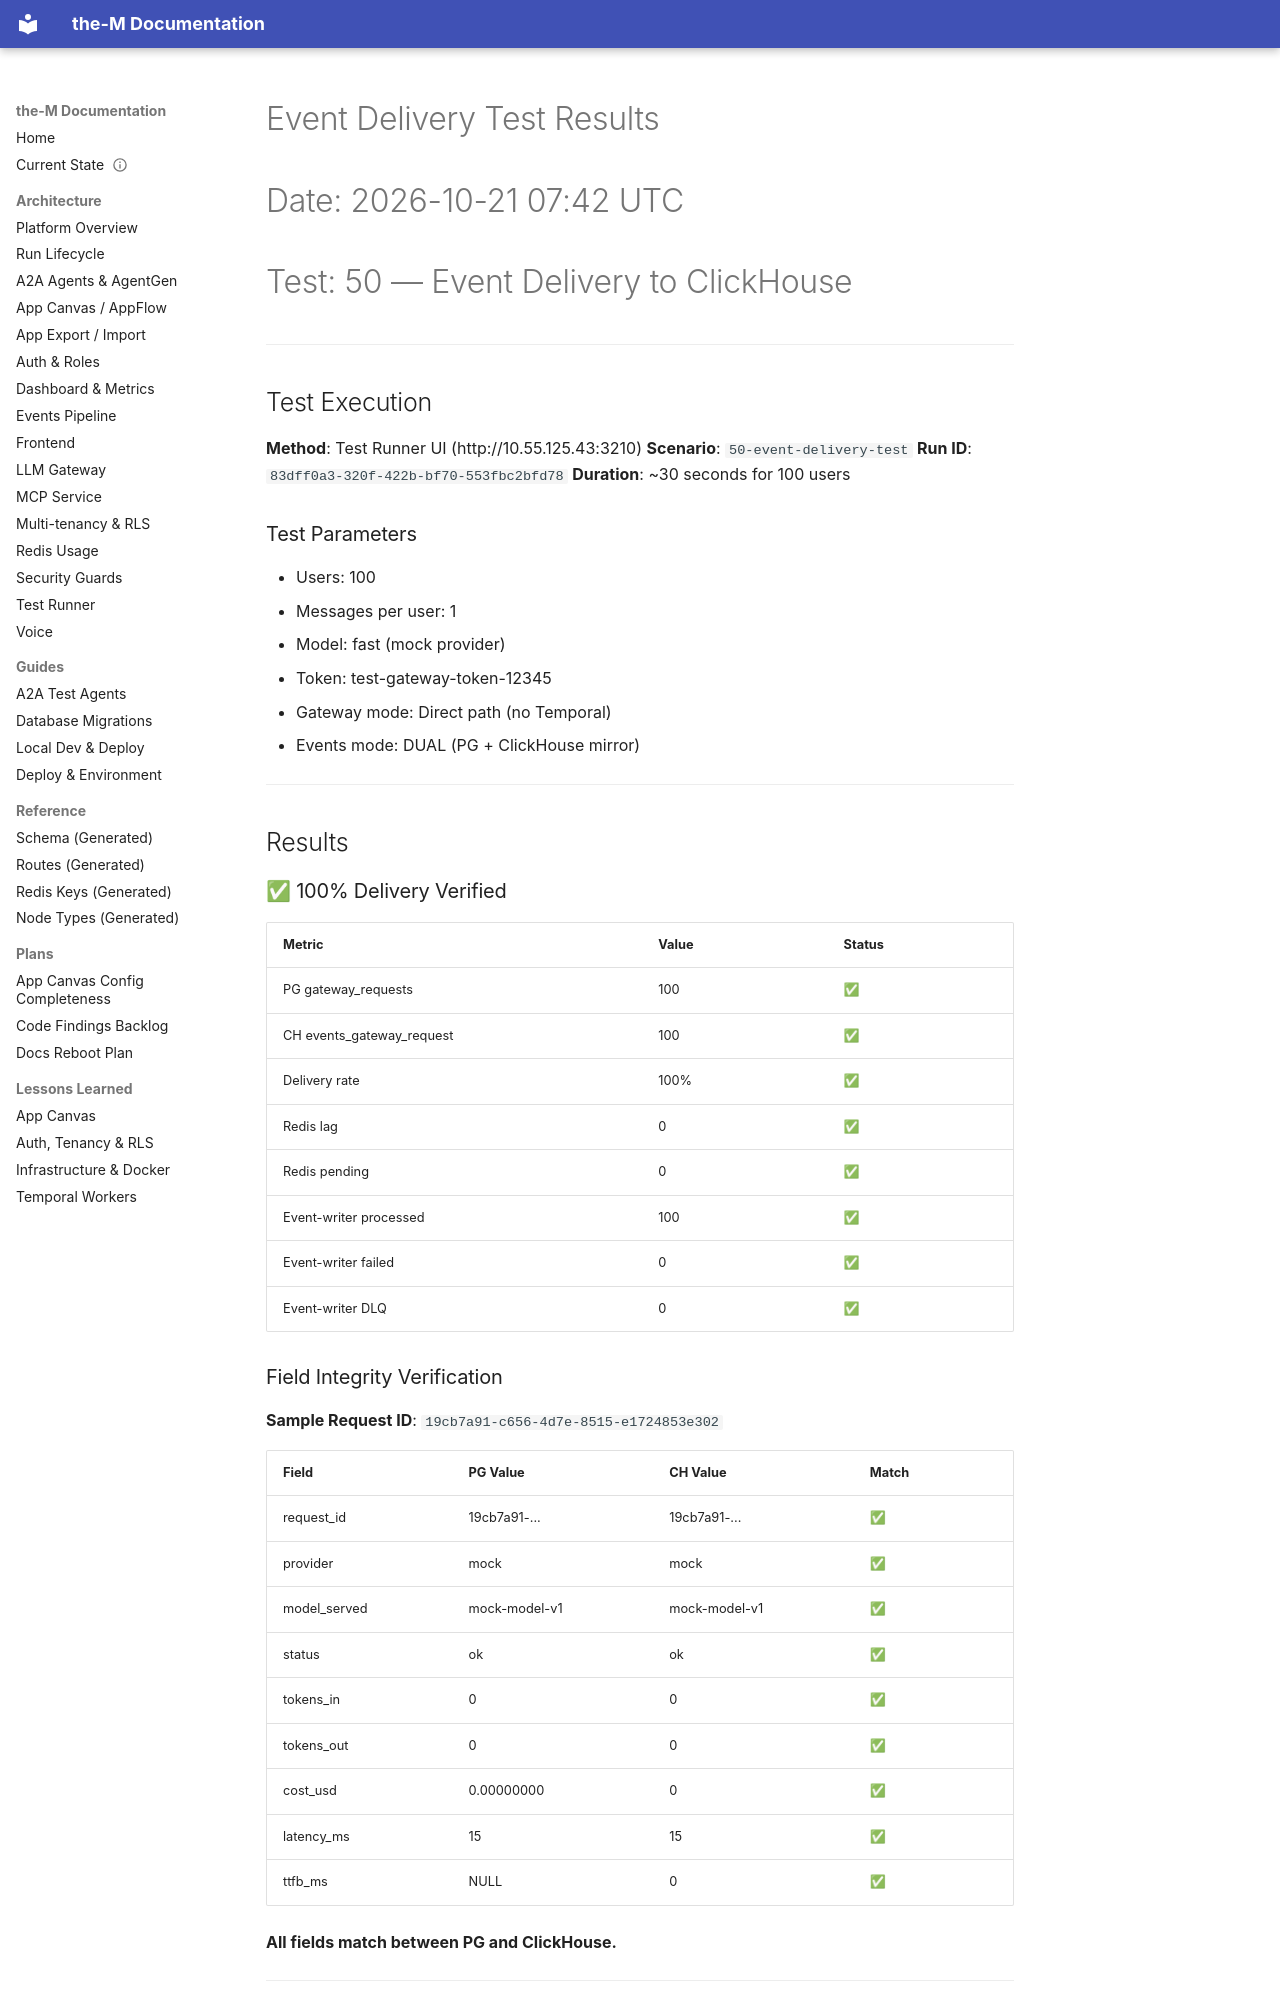

repository: aviciot/theM · page: EVENT_DELIVERY_TEST_RESULTS/index.html · generator: mkdocs

# Event Delivery Test Results
# Date: 2026-10-21 07:42 UTC
# Test: 50 — Event Delivery to ClickHouse

---

## Test Execution

**Method**: Test Runner UI (http://10.55.125.43:3210)
**Scenario**: `50-event-delivery-test`
**Run ID**: `83dff0a3-320f-422b-bf70-553fbc2bfd78`
**Duration**: ~30 seconds for 100 users

### Test Parameters
- Users: 100
- Messages per user: 1
- Model: fast (mock provider)
- Token: test-gateway-token-12345
- Gateway mode: Direct path (no Temporal)
- Events mode: DUAL (PG + ClickHouse mirror)

---

## Results

### ✅ 100% Delivery Verified

| Metric | Value | Status |
|---|---|---|
| PG gateway_requests | 100 | ✅ |
| CH events_gateway_request | 100 | ✅ |
| Delivery rate | 100% | ✅ |
| Redis lag | 0 | ✅ |
| Redis pending | 0 | ✅ |
| Event-writer processed | 100 | ✅ |
| Event-writer failed | 0 | ✅ |
| Event-writer DLQ | 0 | ✅ |

### Field Integrity Verification

**Sample Request ID**: `19cb7a91-c656-4d7e-8515-e1724853e302`

| Field | PG Value | CH Value | Match |
|---|---|---|---|
| request_id | 19cb7a91-... | 19cb7a91-... | ✅ |
| provider | mock | mock | ✅ |
| model_served | mock-model-v1 | mock-model-v1 | ✅ |
| status | ok | ok | ✅ |
| tokens_in | 0 | 0 | ✅ |
| tokens_out | 0 | 0 | ✅ |
| cost_usd | 0.00000000 | 0 | ✅ |
| latency_ms | 15 | 15 | ✅ |
| ttfb_ms | NULL | 0 | ✅ |

**All fields match between PG and ClickHouse.**

---

## Timeline

| Time (UTC) | Event |
|---|---|
| 07:41:26 | Test triggered via API |
| 07:41:25-26 | 100 gateway requests processed |
| 07:41:26-27 | Events emitted to Redis Streams |
| 07:41:27-30 | Event-writer consumed and delivered to CH |
| 07:42:26 | Verification complete: 100/100 delivered |

---

## Critical Finding: Poison Message Blocking
